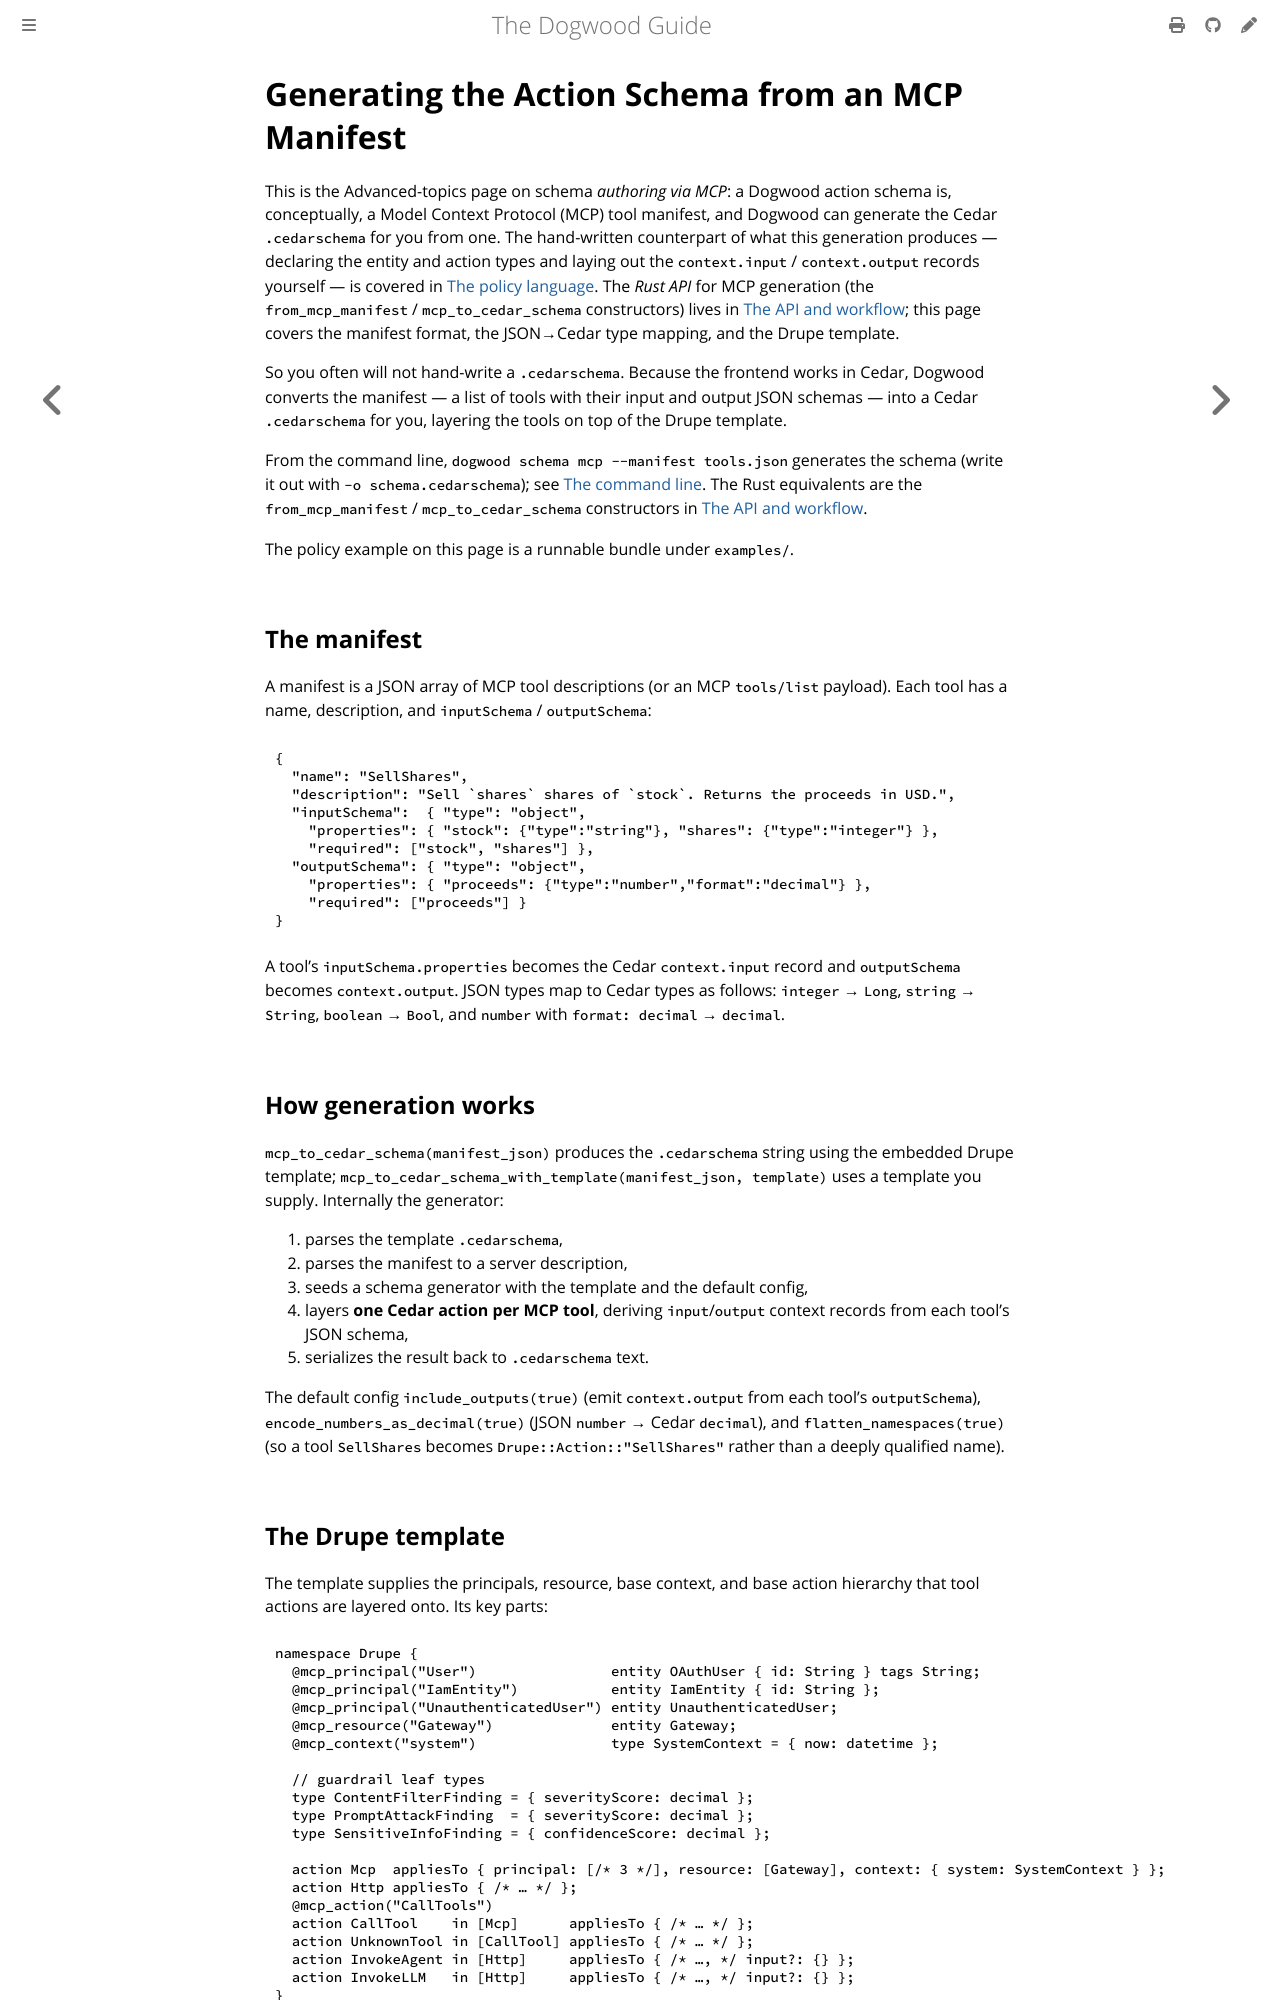

repository: edwardbenitez/dogwood-demo · page: guide/11-mcp-schema-generation.html · generator: mdbook

# Generating the Action Schema from an MCP Manifest

This is the Advanced-topics page on schema *authoring via MCP*: a Dogwood action schema is, conceptually, a Model Context Protocol (MCP) tool manifest, and Dogwood can generate the Cedar `.cedarschema` for you from one. The hand-written counterpart of what this generation produces — declaring the entity and action types and laying out the `context.input` / `context.output` records yourself — is covered in [The policy language](02-policy-language.md). The *Rust API* for MCP generation (the `from_mcp_manifest` / `mcp_to_cedar_schema` constructors) lives in [The API and workflow](07-api-and-workflow.md); this page covers the manifest format, the JSON→Cedar type mapping, and the Drupe template.

So you often will not hand-write a `.cedarschema`. Because the frontend works in Cedar, Dogwood converts the manifest — a list of tools with their input and output JSON schemas — into a Cedar `.cedarschema` for you, layering the tools on top of the Drupe template.

From the command line, `dogwood schema mcp --manifest tools.json` generates the schema (write it out with `-o schema.cedarschema`); see [The command line](12-cli.md). The Rust equivalents are the `from_mcp_manifest` / `mcp_to_cedar_schema` constructors in [The API and workflow](07-api-and-workflow.md).

The policy example on this page is a runnable bundle under `examples/`.

## The manifest

A manifest is a JSON array of MCP tool descriptions (or an MCP `tools/list` payload). Each tool has a name, description, and `inputSchema` / `outputSchema`:

```json
{
  "name": "SellShares",
  "description": "Sell `shares` shares of `stock`. Returns the proceeds in USD.",
  "inputSchema":  { "type": "object",
    "properties": { "stock": {"type":"string"}, "shares": {"type":"integer"} },
    "required": ["stock", "shares"] },
  "outputSchema": { "type": "object",
    "properties": { "proceeds": {"type":"number","format":"decimal"} },
    "required": ["proceeds"] }
}
```

A tool's `inputSchema.properties` becomes the Cedar `context.input` record and `outputSchema` becomes `context.output`. JSON types map to Cedar types as follows: `integer` → `Long`, `string` → `String`, `boolean` → `Bool`, and `number` with `format: decimal` → `decimal`.

## How generation works

`mcp_to_cedar_schema(manifest_json)` produces the `.cedarschema` string using the embedded Drupe template; `mcp_to_cedar_schema_with_template(manifest_json, template)` uses a template you supply. Internally the generator:

1. parses the template `.cedarschema`,
2. parses the manifest to a server description,
3. seeds a schema generator with the template and the default config,
4. layers **one Cedar action per MCP tool**, deriving `input`/`output` context records from each tool's JSON schema,
5. serializes the result back to `.cedarschema` text.

The default config `include_outputs(true)` (emit `context.output` from each tool's `outputSchema`), `encode_numbers_as_decimal(true)` (JSON `number` → Cedar `decimal`), and `flatten_namespaces(true)` (so a tool `SellShares` becomes `Drupe::Action::"SellShares"` rather than a deeply qualified name).
